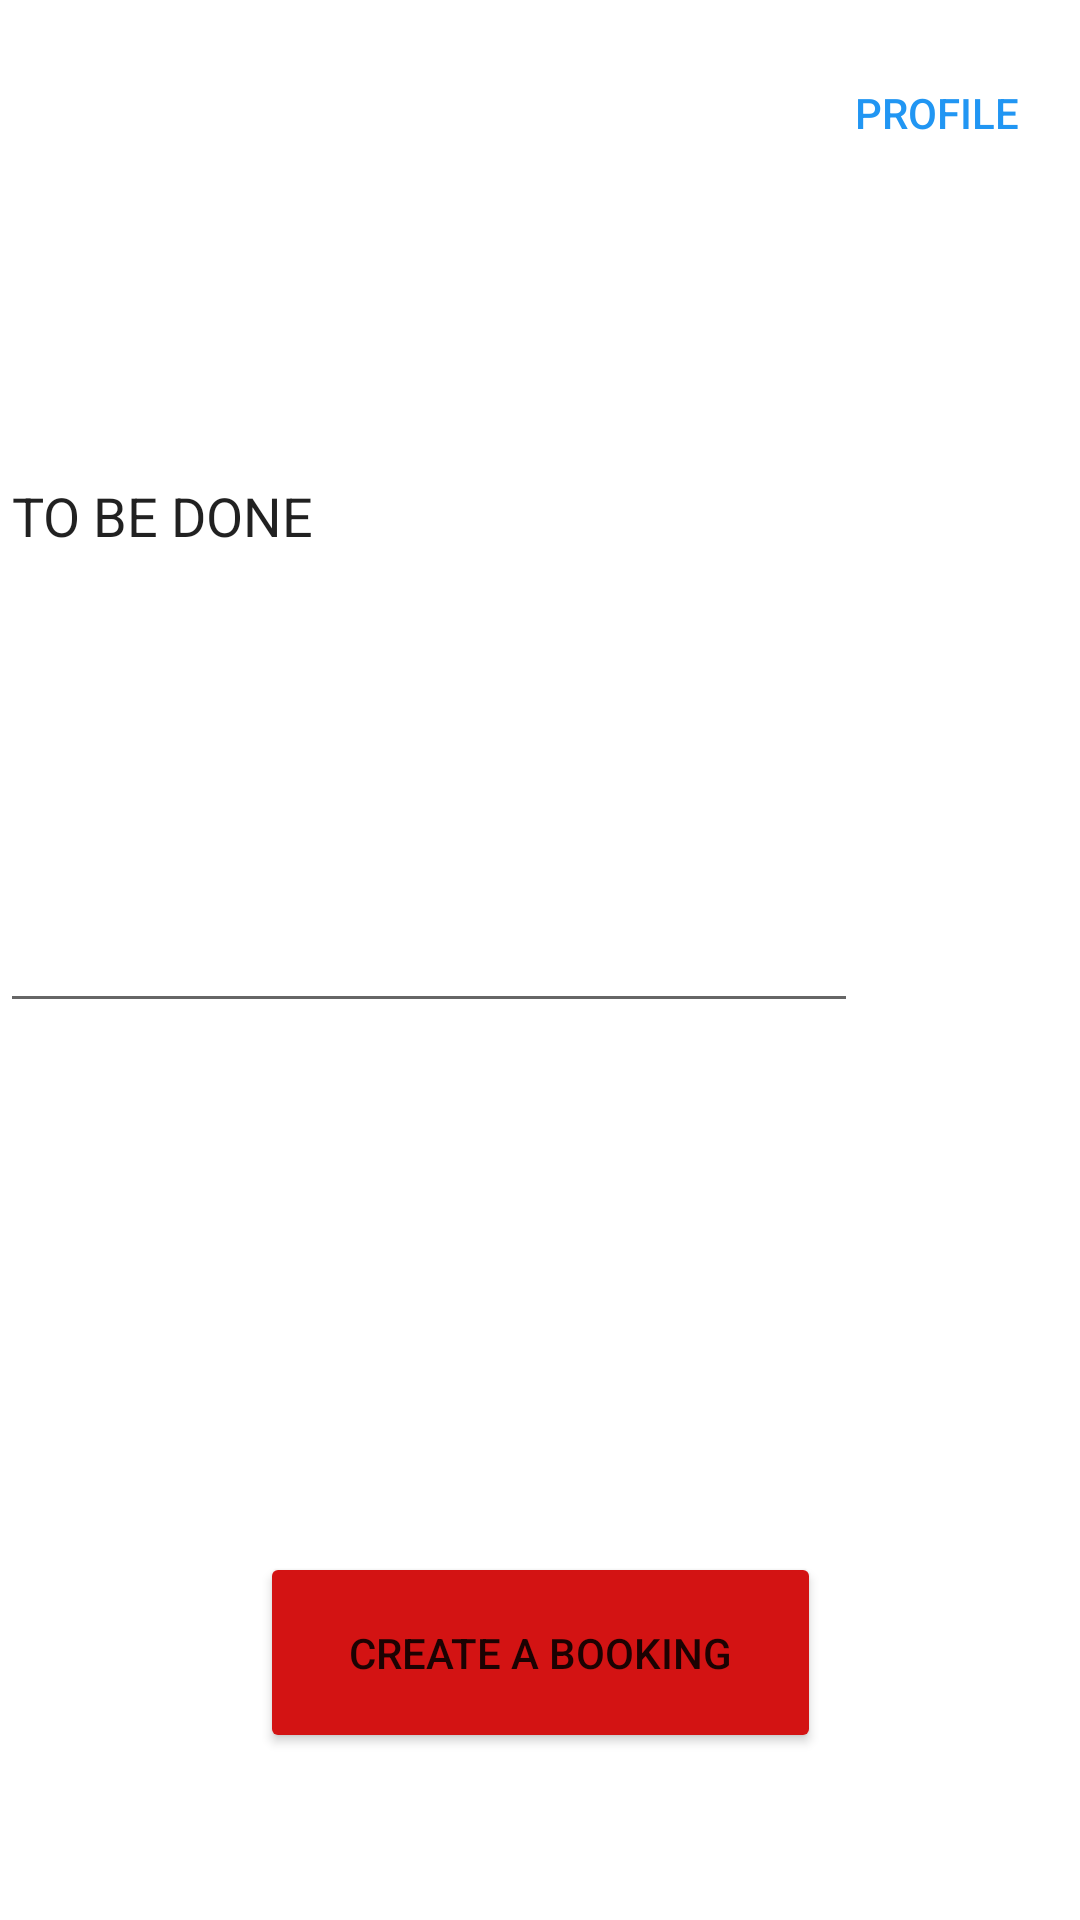

Write the Android layout XML for this screen, with the resource values it uses.
<!-- AndroidManifest.xml: application theme Theme.RoomBookingApplication -->
<!-- res/layout/activity_crash_page.xml -->
<?xml version="1.0" encoding="utf-8"?>
<androidx.constraintlayout.widget.ConstraintLayout xmlns:android="http://schemas.android.com/apk/res/android"
    xmlns:app="http://schemas.android.com/apk/res-auto"
    xmlns:tools="http://schemas.android.com/tools"
    android:layout_width="match_parent"
    android:layout_height="match_parent"
    tools:context=".CrashPage">

    <Button
        android:id="@+id/CreateBookingButton"
        android:layout_width="187dp"
        android:layout_height="67dp"
        android:text="Create A Booking"
        app:backgroundTint="#D31313"
        app:layout_constraintBottom_toBottomOf="parent"
        app:layout_constraintEnd_toEndOf="parent"
        app:layout_constraintStart_toStartOf="parent"
        app:layout_constraintTop_toTopOf="parent"
        app:layout_constraintVertical_bias="0.903" />

    <Button
        android:id="@+id/ProfileButton"
        style="@style/Widget.AppCompat.Button.Borderless"
        android:layout_width="wrap_content"
        android:layout_height="wrap_content"
        android:text="Profile"
        android:textColor="#2196F3"
        app:layout_constraintBottom_toBottomOf="parent"
        app:layout_constraintEnd_toEndOf="parent"
        app:layout_constraintHorizontal_bias="0.987"
        app:layout_constraintStart_toStartOf="parent"
        app:layout_constraintTop_toTopOf="parent"
        app:layout_constraintVertical_bias="0.023" />

    <EditText
        android:id="@+id/editTextTextPersonName"
        android:layout_width="286dp"
        android:layout_height="341dp"
        android:ems="10"
        android:inputType="textPersonName"
        android:text="TO BE DONE"
        tools:layout_editor_absoluteX="49dp"
        tools:layout_editor_absoluteY="102dp" />

</androidx.constraintlayout.widget.ConstraintLayout>
<!-- resources referenced by this layout -->
<resources>
  <style name="Theme.RoomBookingApplication" parent="Theme.MaterialComponents.DayNight.DarkActionBar">
          
          <item name="colorPrimary">@color/purple_500</item>
          <item name="colorPrimaryVariant">@color/purple_700</item>
          <item name="colorOnPrimary">@color/white</item>
          
          <item name="colorSecondary">@color/teal_200</item>
          <item name="colorSecondaryVariant">@color/teal_700</item>
          <item name="colorOnSecondary">@color/black</item>
          
          <item name="android:statusBarColor" tools:targetApi="l">?attr/colorPrimaryVariant</item>
          
      </style>
  <!-- not gathered from this repository: default colours our renderer supplied (Android Studio template values) -->
  <color name="purple_500">#FF6200EE</color>
  <color name="purple_700">#FF3700B3</color>
  <color name="teal_200">#FF03DAC5</color>
  <color name="teal_700">#FF018786</color>
  <color name="black">#FF000000</color>
  <color name="white">#FFFFFFFF</color>
</resources>
